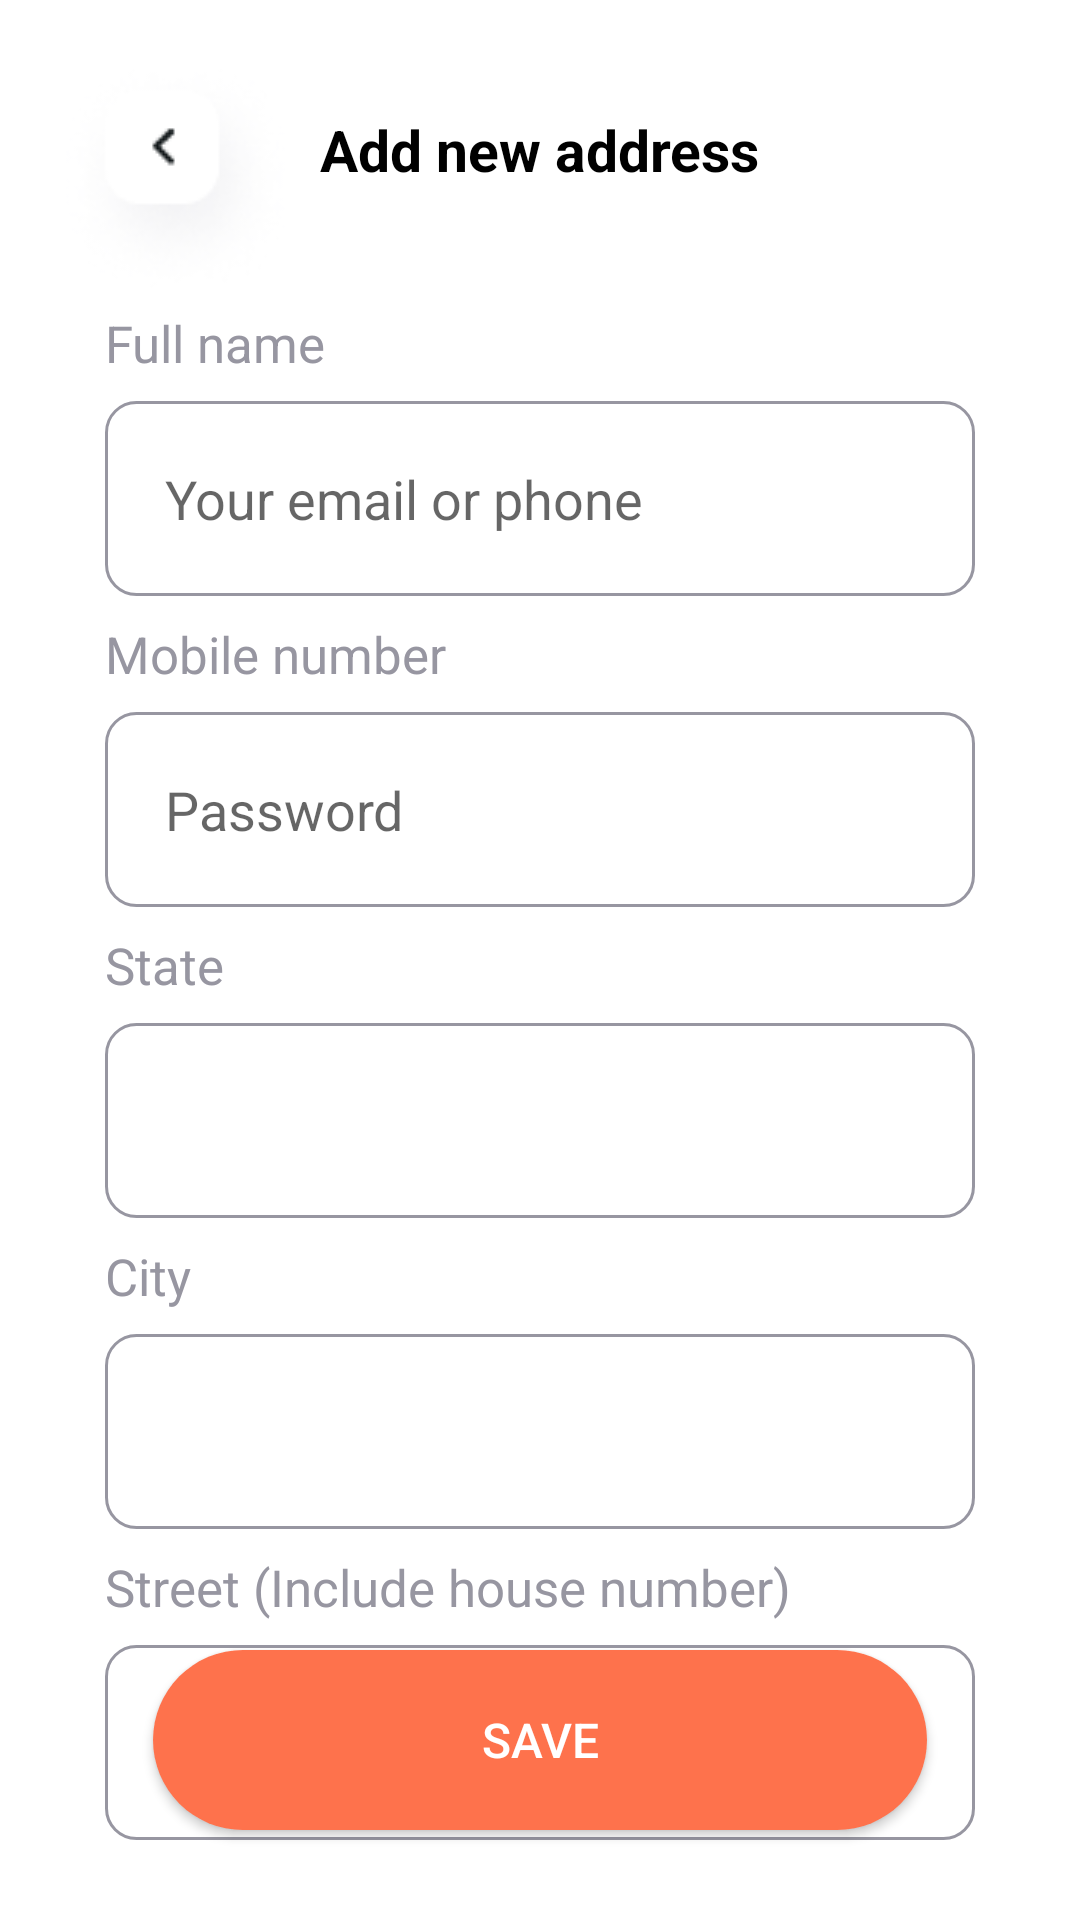

Produce the Android XML layout that renders to this screen, including the resource entries it uses.
<!-- AndroidManifest.xml: application theme Theme.FoodHub -->
<!-- res/layout/activity_add_new_address_page.xml -->
<?xml version="1.0" encoding="utf-8"?>
<RelativeLayout xmlns:android="http://schemas.android.com/apk/res/android"
    xmlns:app="http://schemas.android.com/apk/res-auto"
    xmlns:tools="http://schemas.android.com/tools"
    android:layout_width="match_parent"
    android:layout_height="match_parent"
    tools:context=".AddNewAddressPage">

    <ImageButton
        android:id="@+id/backbtn"
        android:layout_width="wrap_content"
        android:layout_height="wrap_content"
        android:layout_marginStart="20dp"
        android:layout_marginTop="20dp"
        android:background="@color/trans"
        android:src="@drawable/backbtn" />
    <TextView
        android:layout_width="wrap_content"
        android:layout_height="wrap_content"
        android:layout_centerHorizontal="true"
        android:layout_marginTop="37dp"
        android:text="Add new address"

        android:textColor="@color/black"
        android:textSize="19dp"
        android:textStyle="bold" />
    <TextView
        android:id="@+id/emailtxt"
        android:layout_width="wrap_content"
        android:layout_height="wrap_content"
        android:layout_below="@id/backbtn"
        android:layout_marginTop="5dp"
        android:text="Full name"
        android:layout_marginHorizontal="35dp"
        android:textColor="@color/gray"
        android:textSize="17sp" />

    <EditText
        android:id="@+id/emailedtxt"
        android:layout_width="match_parent"
        android:layout_height="65dp"
        android:layout_below="@id/emailtxt"
        android:layout_marginTop="8dp"
        android:background="@drawable/edit_bg"
        android:layout_marginHorizontal="35dp"
        android:hint="Your email or phone"
        android:paddingStart="20dp" />

    <TextView
        android:id="@+id/passtxt"
        android:layout_width="wrap_content"
        android:layout_height="wrap_content"
        android:layout_marginHorizontal="35dp"
        android:layout_below="@id/emailedtxt"
        android:layout_marginTop="8dp"
        android:text="Mobile number"
        android:textColor="@color/gray"
        android:textSize="17sp" />

    <EditText
        android:id="@+id/mobileedtxt"
        android:layout_width="match_parent"
        android:layout_height="65dp"
        android:layout_marginHorizontal="35dp"
        android:layout_below="@id/passtxt"
        android:paddingStart="20dp"
        android:layout_marginTop="8dp"
        android:background="@drawable/edit_bg"
        android:hint="Password" />
    <TextView
        android:id="@+id/statetxt"
        android:layout_width="wrap_content"
        android:layout_height="wrap_content"
        android:layout_marginHorizontal="35dp"
        android:layout_below="@id/mobileedtxt"
        android:layout_marginTop="8dp"
        android:text="State"
        android:textColor="@color/gray"
        android:textSize="17sp" />
    <Spinner
        android:id="@+id/statesp"
        android:layout_width="match_parent"
        android:layout_height="65dp"
        android:layout_below="@id/statetxt"
        android:background="@drawable/edit_bg"
        android:layout_marginHorizontal="35dp"
        android:layout_marginTop="8dp"/>

    <ImageView
        android:layout_width="wrap_content"
        android:layout_height="wrap_content"
        android:layout_below="@id/statetxt"
        android:layout_alignParentEnd="true"
        android:layout_marginTop="35dp"
        android:layout_marginEnd="50dp"
        android:src="@drawable/arrow" />
    <TextView
        android:id="@+id/citytxt"
        android:layout_width="wrap_content"
        android:layout_height="wrap_content"
        android:layout_marginHorizontal="35dp"
        android:layout_below="@id/statesp"
        android:layout_marginTop="8dp"
        android:text="City"
        android:textColor="@color/gray"
        android:textSize="17sp" />
    <Spinner
        android:id="@+id/citysp"
        android:layout_width="match_parent"
        android:layout_height="65dp"
        android:layout_below="@id/citytxt"
        android:background="@drawable/edit_bg"
        android:layout_marginHorizontal="35dp"
        android:layout_marginTop="8dp"/>
    <ImageView
        android:layout_width="wrap_content"
        android:layout_height="wrap_content"
        android:src="@drawable/arrow"
        android:layout_below="@id/citytxt"
        android:layout_alignParentEnd="true"
        android:layout_marginEnd="50dp"
        android:layout_marginTop="35dp"/>
    <TextView
        android:id="@+id/streettxt"
        android:layout_width="wrap_content"
        android:layout_height="wrap_content"
        android:layout_marginHorizontal="35dp"
        android:layout_below="@id/citysp"
        android:layout_marginTop="8dp"
        android:text="Street (Include house number)"
        android:textColor="@color/gray"
        android:textSize="17sp" />

    <EditText
        android:id="@+id/streetextxt"
        android:layout_width="match_parent"
        android:layout_height="65dp"
        android:layout_marginHorizontal="35dp"
        android:layout_below="@id/streettxt"
        android:paddingStart="20dp"
        android:layout_marginTop="8dp"
        android:background="@drawable/edit_bg"/>
    <androidx.appcompat.widget.AppCompatButton
        android:id="@+id/savebtn"
        android:layout_width="258dp"
        android:layout_height="60dp"
        android:layout_alignParentBottom="true"
        android:layout_centerInParent="true"
        android:layout_marginBottom="30dp"
        android:background="@drawable/signuproundedbtn"
        android:text="SAVE"
        android:textColor="@color/white"
        android:textSize="16dp" />


</RelativeLayout>
<!-- resources referenced by this layout -->
<resources>
  <color name="black">#FF000000</color>
  <color name="gray">#9796A1</color>
  <color name="trans">#00ffffff</color>
  <color name="white">#FFFFFFFF</color>
  <!-- drawable backbtn: png bitmap (drawable, 6434 bytes) -->
  <!-- drawable edit_bg (drawable) -->
  <?xml version="1.0" encoding="utf-8"?>
  <shape xmlns:android="http://schemas.android.com/apk/res/android">
      <stroke android:color="@color/gray" android:width="1dp"></stroke>
      <corners android:radius="10dp"/>
  </shape>
  <!-- drawable signuproundedbtn (drawable) -->
  <?xml version="1.0" encoding="utf-8"?>
  <shape xmlns:android="http://schemas.android.com/apk/res/android">
      <corners android:radius="30dp"/>
  
      <solid android:color="@color/orange"/>
  </shape>
  <style name="Theme.FoodHub" parent="Theme.MaterialComponents.DayNight.NoActionBar">
          
          <item name="colorPrimary">@color/purple_500</item>
          <item name="colorPrimaryVariant">@color/purple_700</item>
          <item name="colorOnPrimary">@color/white</item>
          
          <item name="colorSecondary">@color/teal_200</item>
          <item name="colorSecondaryVariant">@color/teal_700</item>
          <item name="colorOnSecondary">@color/black</item>
          
          <item name="android:statusBarColor" tools:targetApi="l">?attr/colorPrimaryVariant</item>
          <item name="pinViewStyle">@style/PinWidget.PinView</item>
          
      </style>
  <color name="orange">#FE724C</color>
  <color name="purple_500">#FF6200EE</color>
  <color name="purple_700">#FF3700B3</color>
  <color name="teal_200">#FF03DAC5</color>
  <color name="teal_700">#FF018786</color>
</resources>
